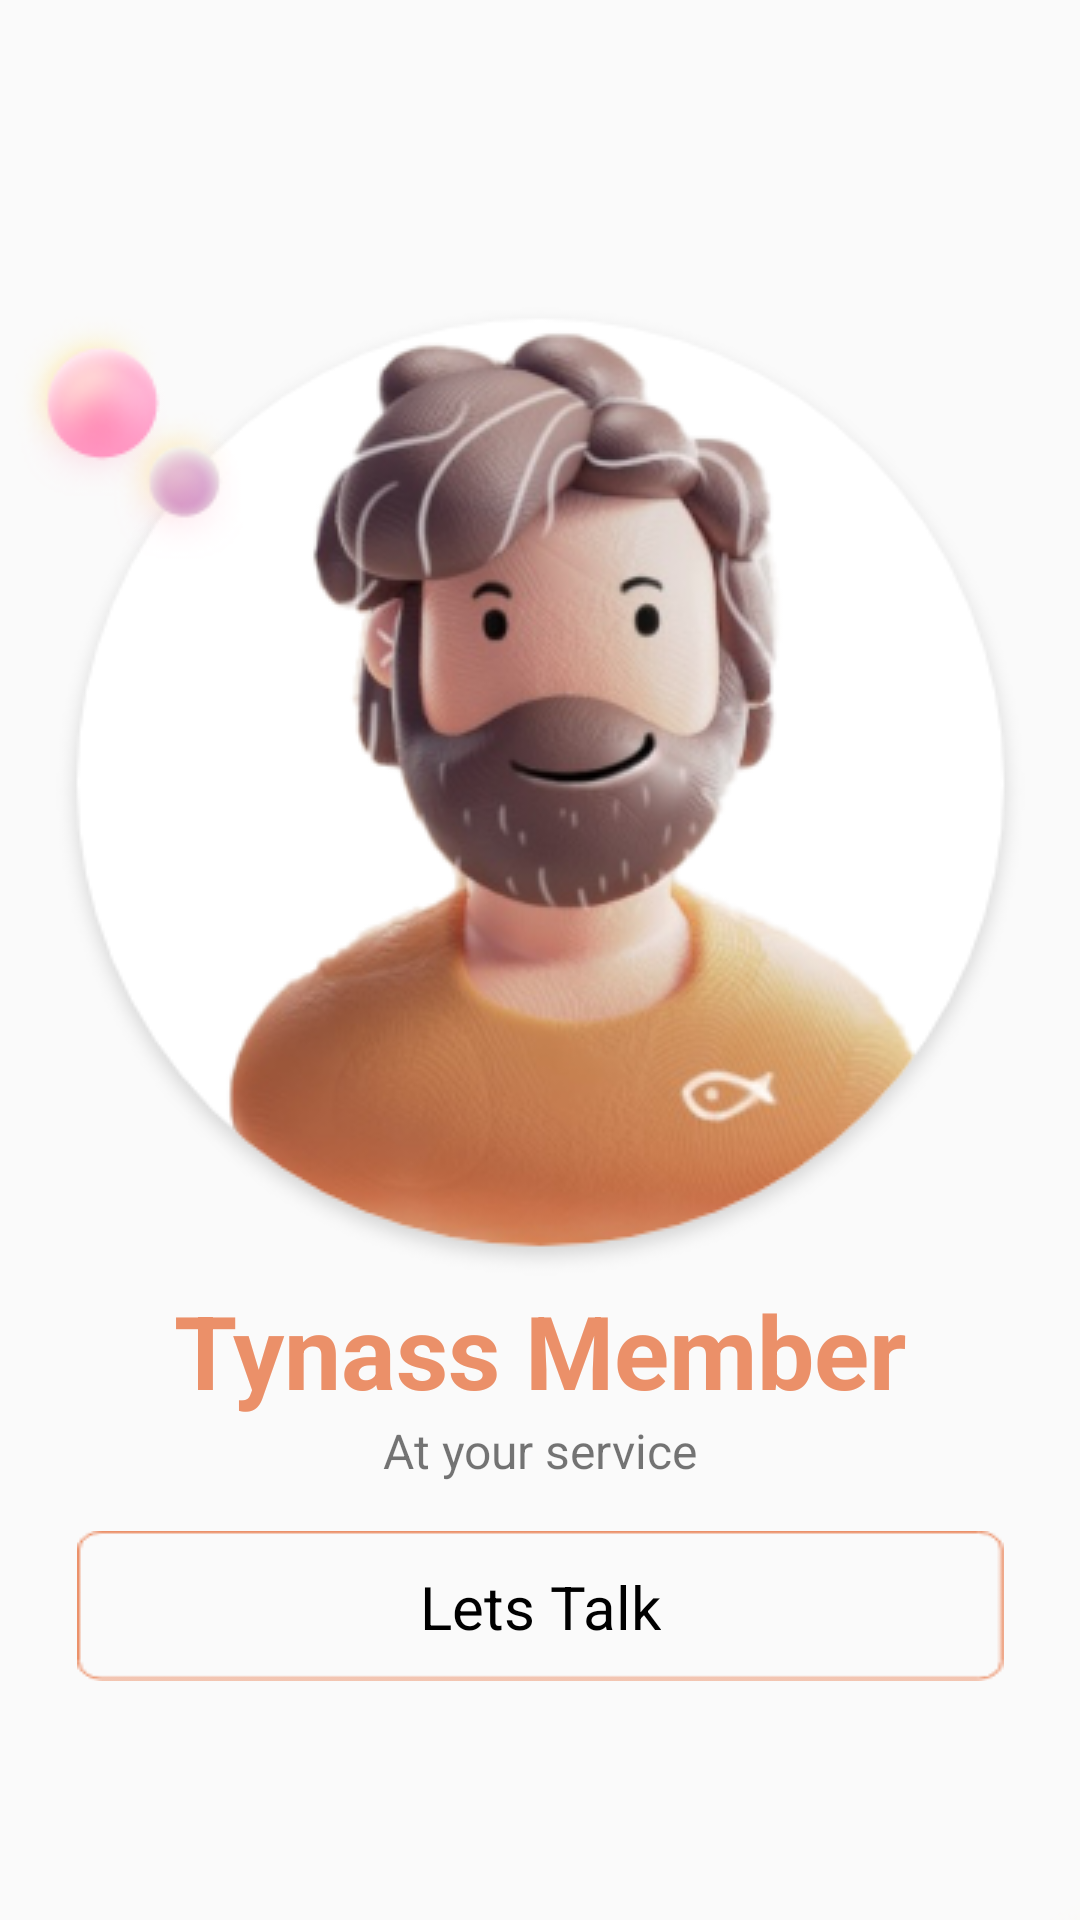

Write the Android layout XML for this screen, with the resource values it uses.
<!-- AndroidManifest.xml: application theme Theme.Bassaametproject -->
<!-- res/layout/activity_intro_chatbot.xml -->
<?xml version="1.0" encoding="utf-8"?>
<androidx.constraintlayout.widget.ConstraintLayout xmlns:android="http://schemas.android.com/apk/res/android"
    xmlns:app="http://schemas.android.com/apk/res-auto"
    xmlns:tools="http://schemas.android.com/tools"
    android:layout_width="match_parent"
    android:layout_height="match_parent"
    tools:context=".intro_chatbot">


    <ImageView
        android:id="@+id/imageView20"
        android:layout_width="wrap_content"
        android:layout_height="wrap_content"
        app:layout_constraintBottom_toBottomOf="parent"
        app:layout_constraintEnd_toEndOf="parent"
        app:layout_constraintStart_toStartOf="parent"
        app:layout_constraintTop_toTopOf="parent"
        app:layout_constraintVertical_bias="0.321"
        app:srcCompat="@drawable/intro_chatbot" />

    <TextView
        android:id="@+id/textView6"
        android:layout_width="wrap_content"
        android:layout_height="wrap_content"
        android:text="Tynass Member"
        android:textColor="#EB9069"
        android:textSize="34sp"
        android:textStyle="bold"
        app:layout_constraintEnd_toEndOf="parent"
        app:layout_constraintStart_toStartOf="parent"
        app:layout_constraintTop_toBottomOf="@+id/imageView20" />

    <TextView
        android:id="@+id/Eventname"
        android:layout_width="wrap_content"
        android:layout_height="wrap_content"
        android:text="At your service"
        android:textSize="16sp"
        app:layout_constraintEnd_toEndOf="parent"
        app:layout_constraintStart_toStartOf="parent"
        app:layout_constraintTop_toBottomOf="@+id/textView6" />

    <ImageButton
        android:id="@+id/menubutt"
        android:layout_width="wrap_content"
        android:layout_height="50dp"
        android:layout_marginTop="16dp"
        android:background="@drawable/btnchatbot"
        app:layout_constraintEnd_toEndOf="parent"
        app:layout_constraintStart_toStartOf="parent"
        app:layout_constraintTop_toBottomOf="@+id/Eventname" />

    <TextView
        android:id="@+id/startButton"
        android:layout_width="wrap_content"
        android:layout_height="wrap_content"
        android:text="Lets Talk"
        android:textColor="#000000"
        android:textSize="20sp"
        app:layout_constraintBottom_toBottomOf="@+id/menubutt"
        app:layout_constraintEnd_toEndOf="@+id/menubutt"
        app:layout_constraintStart_toStartOf="@+id/menubutt"
        app:layout_constraintTop_toTopOf="@+id/menubutt" />

    <ImageView
        android:id="@+id/imageView21"
        android:layout_width="40dp"
        android:layout_height="wrap_content"
        app:layout_constraintBottom_toBottomOf="@+id/startButton"
        app:layout_constraintEnd_toStartOf="@+id/startButton"
        app:layout_constraintHorizontal_bias="0.851"
        app:layout_constraintStart_toStartOf="@+id/menubutt"
        app:layout_constraintTop_toTopOf="@+id/startButton"
        app:srcCompat="@drawable/bubble" />

    <ImageView
        android:id="@+id/imageView22"
        android:layout_width="wrap_content"
        android:layout_height="wrap_content"
        app:layout_constraintEnd_toEndOf="parent"
        app:layout_constraintTop_toTopOf="@+id/imageView20"
        app:srcCompat="@drawable/bbb" />

    <ImageView
        android:id="@+id/imageView25"
        android:layout_width="wrap_content"
        android:layout_height="wrap_content"
        app:layout_constraintStart_toStartOf="parent"
        app:layout_constraintTop_toTopOf="@+id/imageView20"
        app:srcCompat="@drawable/design_two" />

    <ImageView
        android:id="@+id/imageView26"
        android:layout_width="wrap_content"
        android:layout_height="wrap_content"
        android:layout_marginStart="256dp"
        android:layout_marginLeft="256dp"
        android:layout_marginTop="8dp"
        app:layout_constraintStart_toStartOf="parent"
        app:layout_constraintTop_toBottomOf="@+id/menubutt"
        app:srcCompat="@drawable/design" />

    <ImageView
        android:id="@+id/imageView28"
        android:layout_width="wrap_content"
        android:layout_height="wrap_content"
        android:layout_marginTop="68dp"
        android:layout_marginEnd="328dp"
        android:layout_marginRight="328dp"
        app:layout_constraintEnd_toEndOf="parent"
        app:layout_constraintTop_toBottomOf="@+id/menubutt"
        app:srcCompat="@drawable/design_foor" />


</androidx.constraintlayout.widget.ConstraintLayout>
<!-- resources referenced by this layout -->
<resources>
  <!-- drawable btnchatbot: png bitmap (drawable, 1165 bytes) -->
  <!-- drawable design: png bitmap (drawable, 22497 bytes) -->
  <!-- drawable design_foor: png bitmap (drawable, 8930 bytes) -->
  <!-- drawable design_two: png bitmap (drawable, 8499 bytes) -->
  <!-- drawable intro_chatbot: png bitmap (drawable, 102374 bytes) -->
  <style name="Theme.Bassaametproject" parent="Theme.AppCompat.Light.DarkActionBar">
          
  
          <item name="colorOnPrimary">@color/white</item>
          
          <item name="colorSecondary">@color/teal_200</item>
          <item name="colorSecondaryVariant">@color/teal_700</item>
          <item name="colorOnSecondary">@color/colorBlack</item>
          
          <item name="android:statusBarColor" tools:targetApi="l">@color/white</item>
          
          <item name="windowActionBar">false</item>
          <item name="windowNoTitle">true</item>
      </style>
  <color name="white">#FFFFFFFF</color>
  <color name="teal_200">#FF03DAC5</color>
  <color name="teal_700">#FF018786</color>
  <color name="colorBlack">#000000</color>
</resources>
